Labelled photos from "dataset_split", an image-classification folder in vikamuhan-reddy/Kishan_Netra. The possible labels are: bacterial blight, blast, brown spot, tungro.

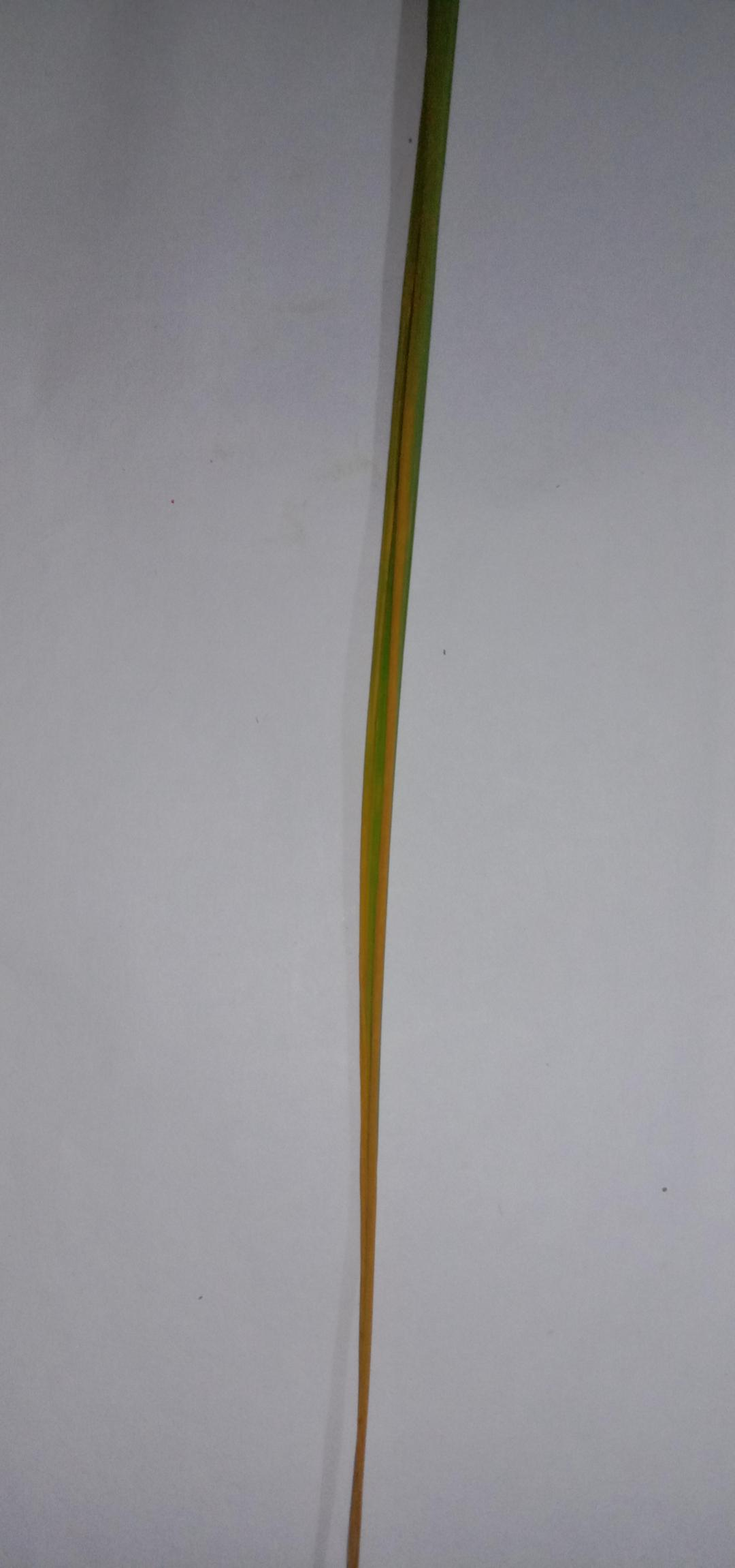
Label: tungro

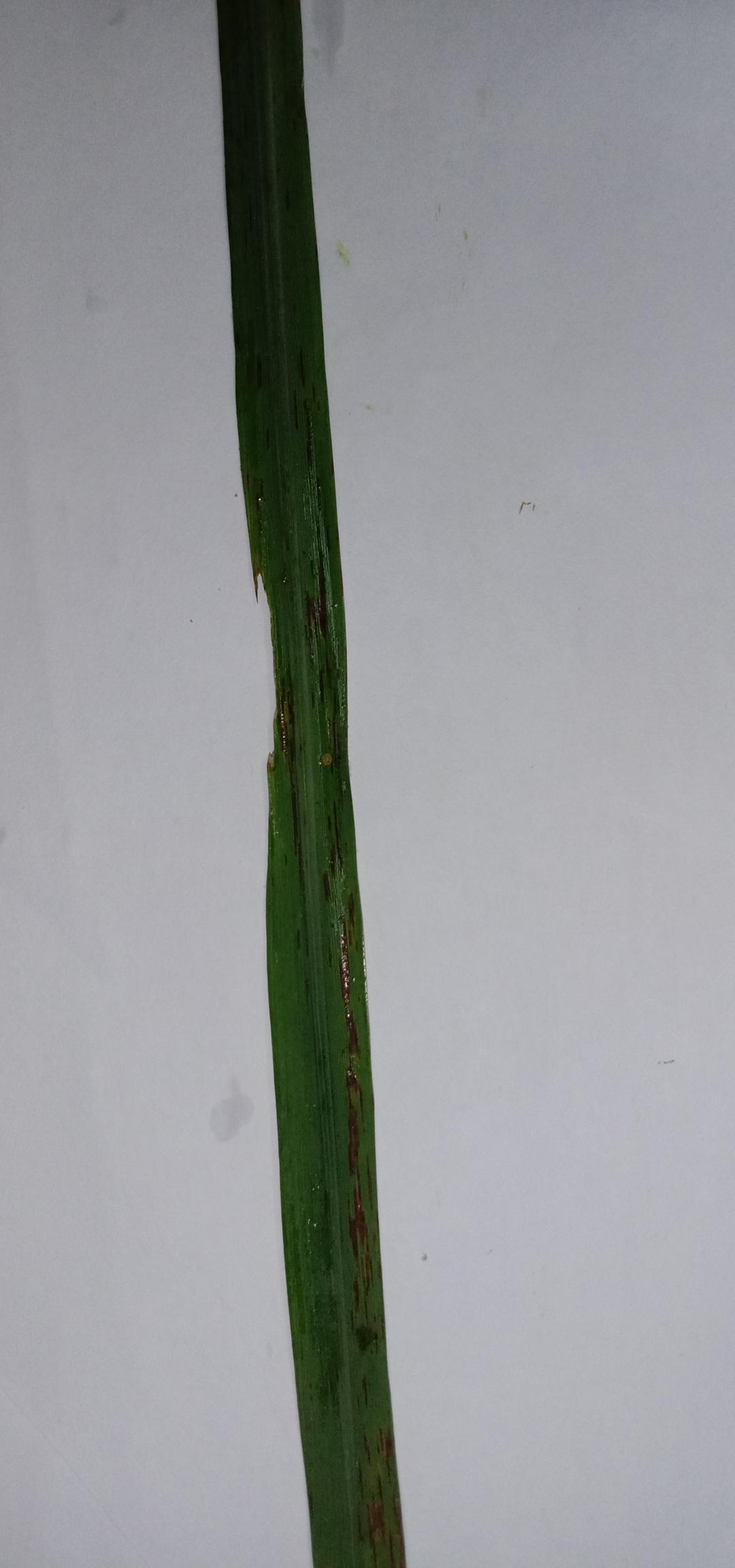
Label: blast

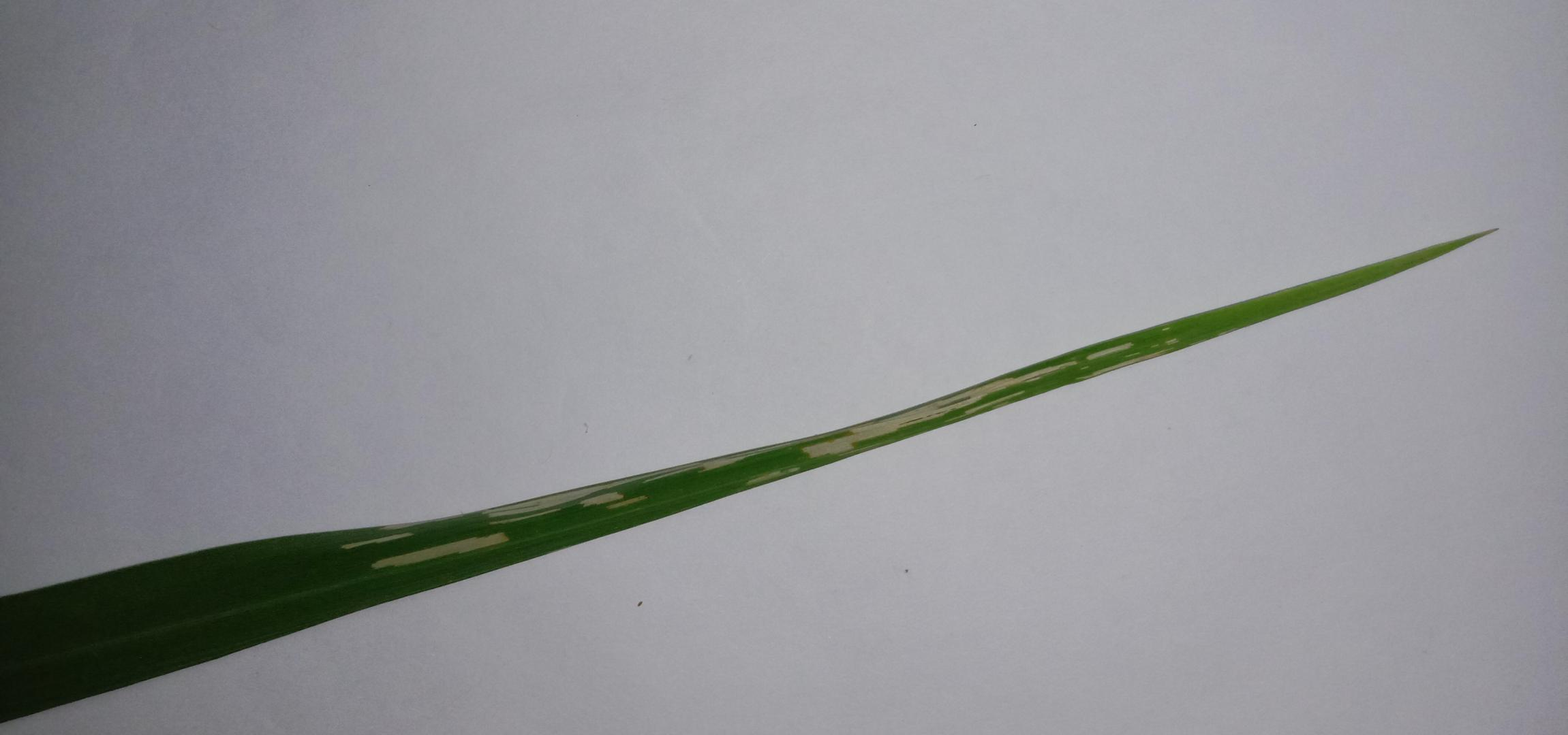
Label: bacterial blight

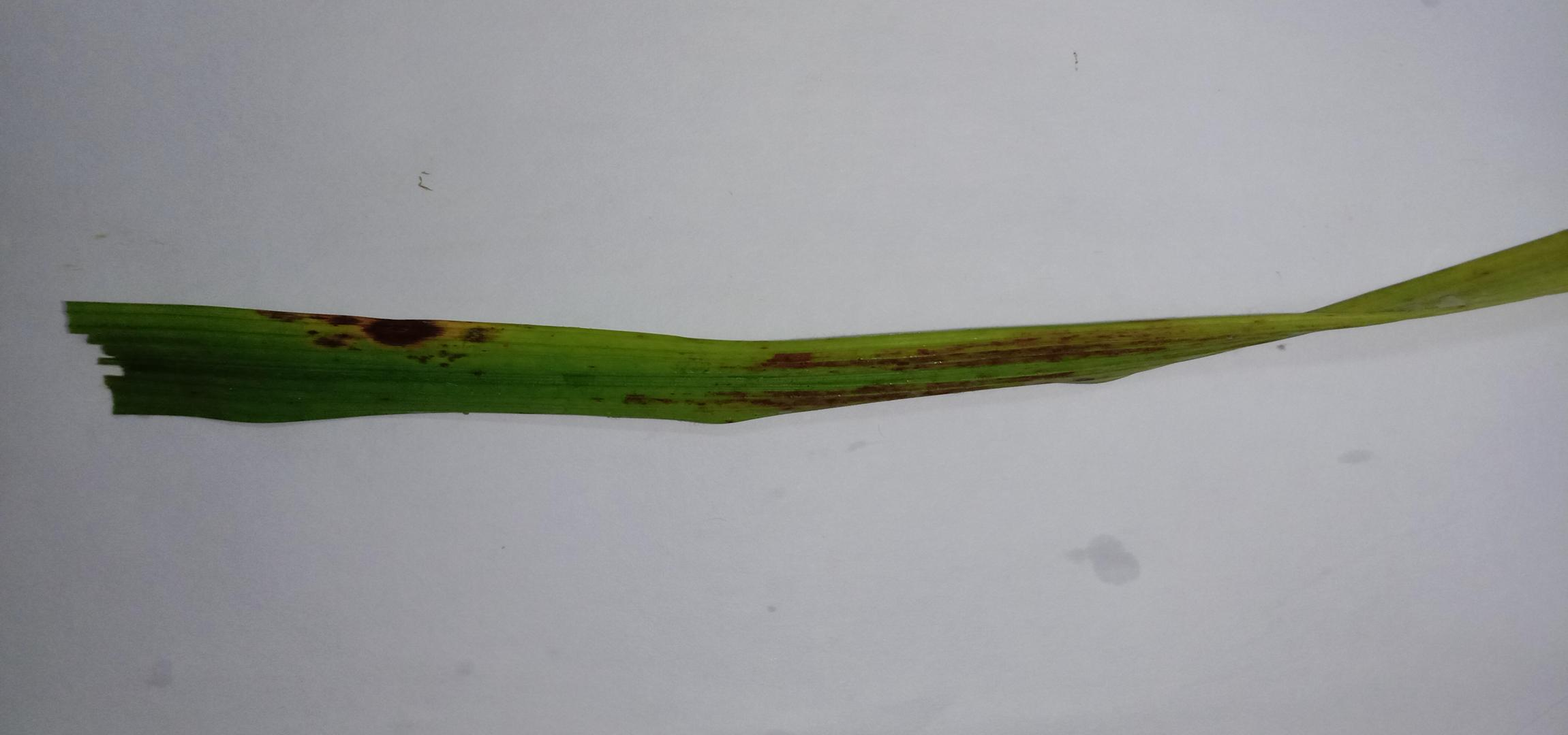
Label: brown spot

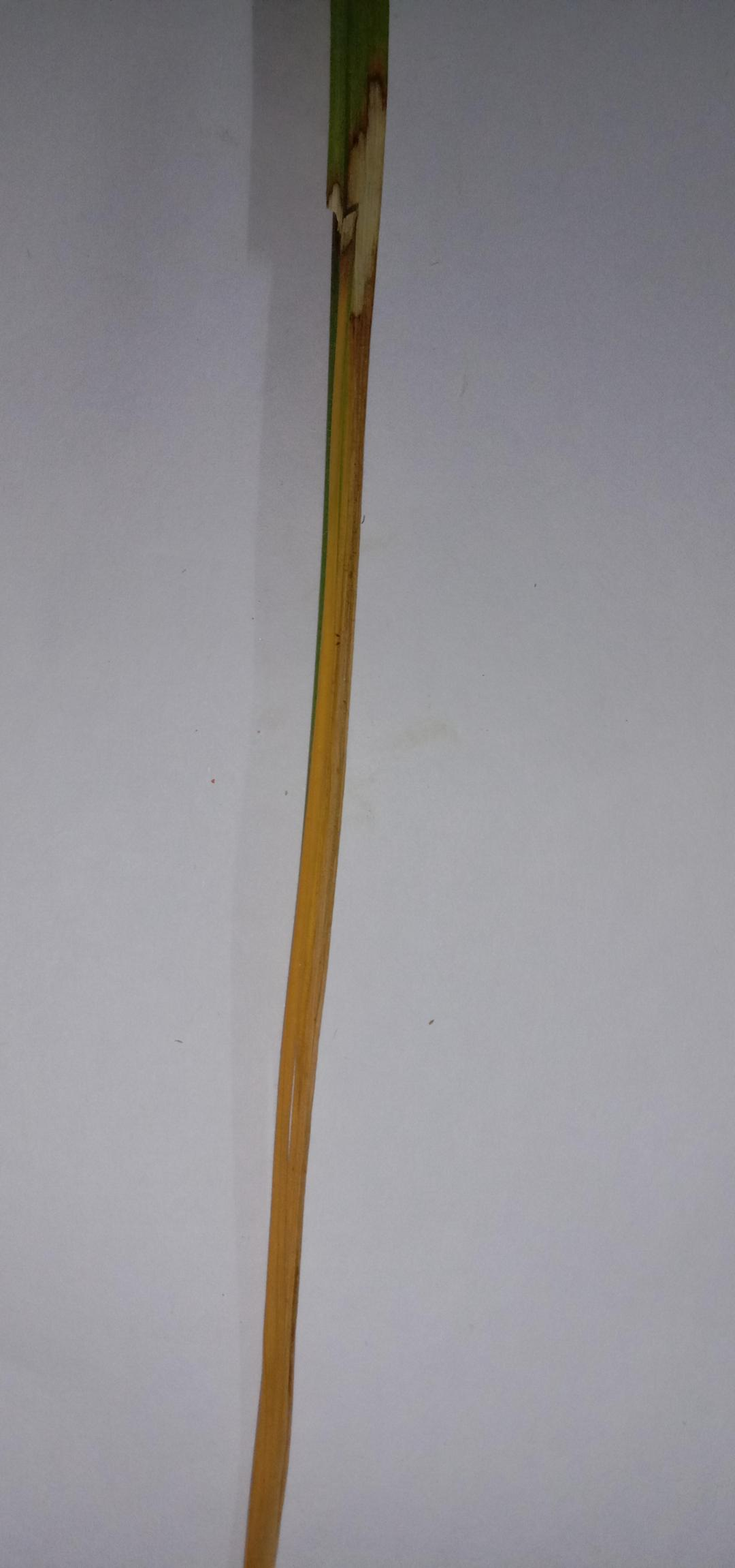
Label: tungro

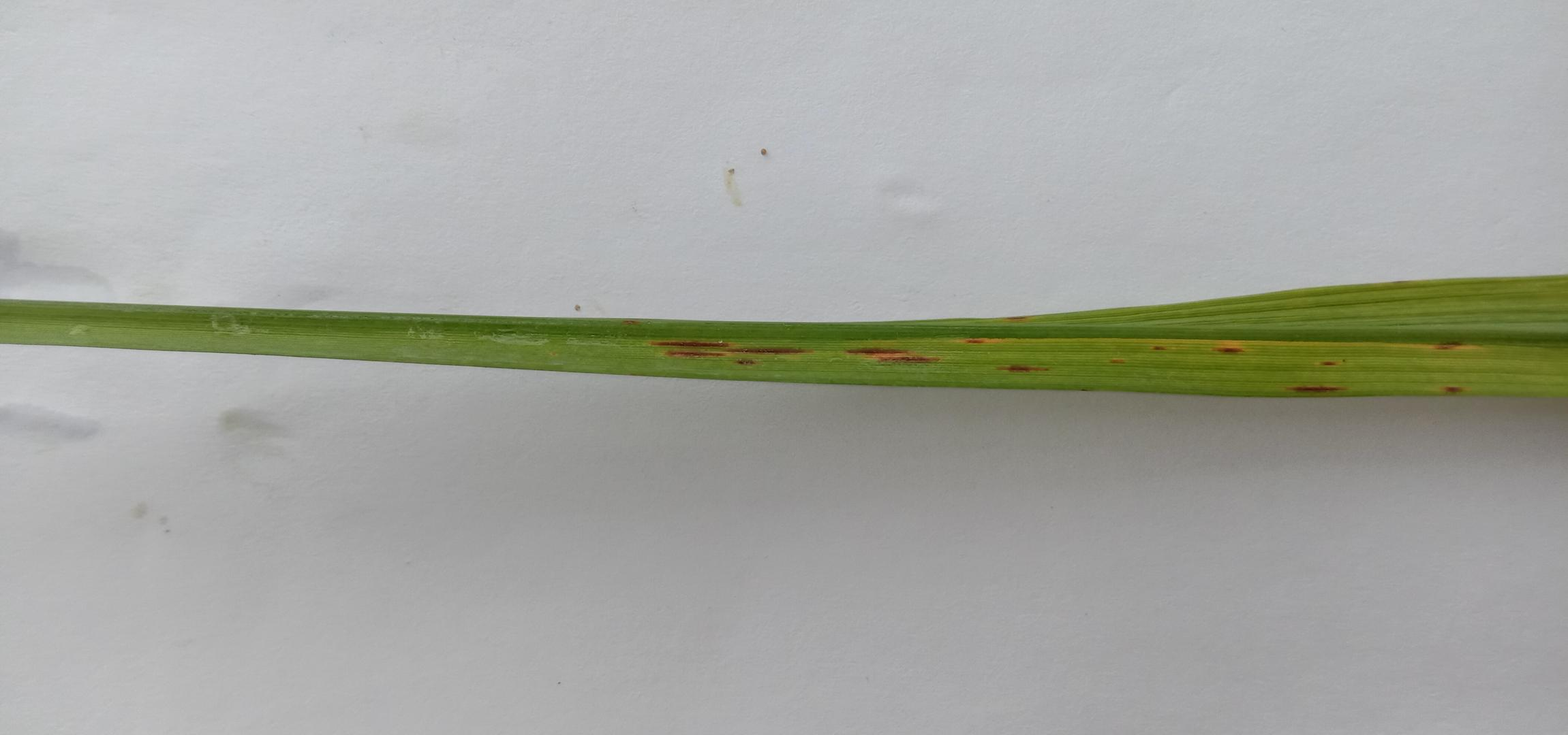
Label: blast
